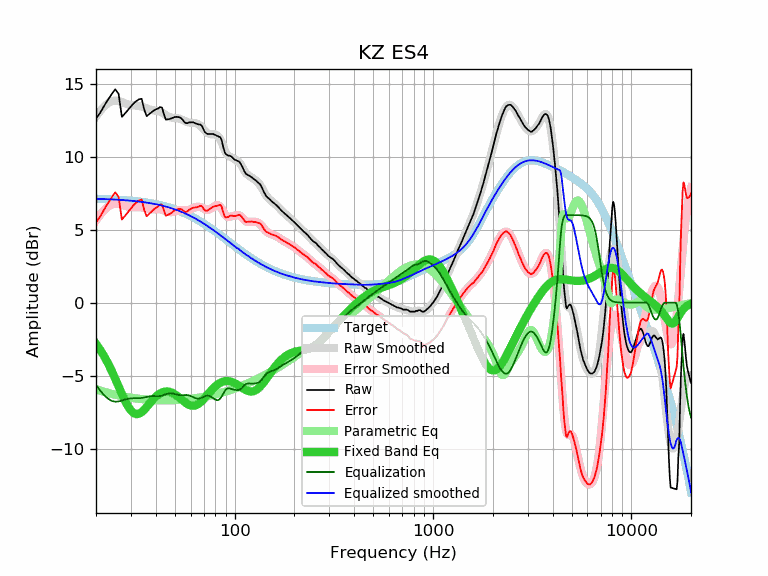

Source data for this figure (header and first rows):
frequency, raw, error, smoothed, error_smoothed, equalization, parametric_eq, equalized_raw, equalized_smoothed, target
20, 12.63, 5.51, 12.76, 5.64, -5.64, -2.82, 6.99, 7.12, 7.12
21, 13.02, 5.91, 13.14, 6.03, -6.03, -3.23, 6.98, 7.11, 7.11
22, 13.50, 6.40, 13.45, 6.34, -6.34, -3.68, 7.15, 7.10, 7.10
23, 13.92, 6.83, 13.67, 6.58, -6.58, -4.17, 7.34, 7.09, 7.09
24, 14.30, 7.22, 13.81, 6.74, -6.74, -4.68, 7.56, 7.08, 7.08
25, 14.63, 7.56, 13.85, 6.79, -6.79, -5.21, 7.84, 7.07, 7.07
26, 14.31, 7.25, 13.82, 6.77, -6.77, -5.74, 7.54, 7.05, 7.05
27, 12.74, 5.70, 13.75, 6.71, -6.71, -6.25, 6.03, 7.04, 7.04
28, 12.97, 5.94, 13.66, 6.64, -6.64, -6.72, 6.33, 7.02, 7.02
29, 13.22, 6.21, 13.59, 6.59, -6.59, -7.11, 6.63, 7.01, 7.01
30, 13.45, 6.46, 13.55, 6.56, -6.56, -7.40, 6.89, 6.99, 6.99
31, 13.67, 6.70, 13.52, 6.55, -6.55, -7.57, 7.11, 6.97, 6.97
32, 13.83, 6.88, 13.50, 6.55, -6.55, -7.64, 7.27, 6.95, 6.95
33, 13.95, 7.02, 13.48, 6.55, -6.55, -7.61, 7.40, 6.93, 6.93
34, 13.98, 7.07, 13.44, 6.53, -6.53, -7.50, 7.45, 6.91, 6.91
35, 13.24, 6.35, 13.38, 6.49, -6.49, -7.34, 6.74, 6.88, 6.88
36, 12.79, 5.93, 13.31, 6.45, -6.45, -7.15, 6.33, 6.86, 6.86
37, 12.92, 6.08, 13.26, 6.42, -6.42, -6.96, 6.49, 6.83, 6.83
38, 13.04, 6.23, 13.21, 6.40, -6.40, -6.77, 6.63, 6.81, 6.81
39, 13.16, 6.38, 13.18, 6.40, -6.40, -6.60, 6.76, 6.78, 6.78
40, 13.25, 6.50, 13.16, 6.41, -6.41, -6.45, 6.84, 6.75, 6.75
41, 13.30, 6.58, 13.13, 6.41, -6.41, -6.33, 6.89, 6.72, 6.72
42, 13.41, 6.72, 13.09, 6.40, -6.40, -6.23, 7.01, 6.69, 6.69
43, 13.38, 6.72, 13.03, 6.37, -6.37, -6.16, 7.00, 6.65, 6.65
44, 12.93, 6.31, 12.95, 6.33, -6.33, -6.11, 6.60, 6.62, 6.62
45, 12.55, 5.96, 12.86, 6.28, -6.28, -6.09, 6.27, 6.59, 6.59
46, 12.57, 6.02, 12.79, 6.24, -6.24, -6.09, 6.33, 6.55, 6.55
47, 12.59, 6.07, 12.72, 6.21, -6.21, -6.11, 6.38, 6.51, 6.51
48, 12.64, 6.16, 12.68, 6.21, -6.21, -6.16, 6.43, 6.47, 6.47
49, 12.69, 6.25, 12.66, 6.23, -6.23, -6.21, 6.46, 6.43, 6.43
50, 12.73, 6.33, 12.65, 6.26, -6.26, -6.28, 6.47, 6.39, 6.39
51, 12.74, 6.38, 12.65, 6.29, -6.29, -6.36, 6.44, 6.35, 6.35
52, 12.73, 6.42, 12.63, 6.32, -6.32, -6.45, 6.40, 6.31, 6.31
53, 12.69, 6.42, 12.60, 6.34, -6.34, -6.55, 6.35, 6.26, 6.26
54, 12.62, 6.40, 12.56, 6.34, -6.34, -6.64, 6.28, 6.22, 6.22
55, 12.50, 6.32, 12.51, 6.34, -6.34, -6.73, 6.16, 6.17, 6.17
56, 12.35, 6.22, 12.46, 6.33, -6.33, -6.81, 6.02, 6.13, 6.13
57, 12.31, 6.22, 12.41, 6.33, -6.33, -6.89, 5.98, 6.08, 6.08
58, 12.31, 6.27, 12.37, 6.34, -6.34, -6.96, 5.97, 6.03, 6.03
59, 12.36, 6.37, 12.35, 6.36, -6.36, -7.01, 5.99, 5.98, 5.98
60, 12.36, 6.42, 12.33, 6.40, -6.40, -7.04, 5.96, 5.94, 5.94
61, 12.37, 6.48, 12.33, 6.44, -6.44, -7.06, 5.92, 5.89, 5.89
62, 12.36, 6.52, 12.32, 6.49, -6.49, -7.06, 5.87, 5.83, 5.83
63, 12.31, 6.52, 12.31, 6.53, -6.53, -7.05, 5.78, 5.78, 5.78
64, 12.27, 6.53, 12.29, 6.56, -6.56, -7.02, 5.71, 5.73, 5.73
65, 12.24, 6.56, 12.26, 6.58, -6.58, -6.97, 5.66, 5.68, 5.68
66, 12.22, 6.59, 12.20, 6.57, -6.57, -6.91, 5.64, 5.63, 5.63
67, 12.22, 6.64, 12.13, 6.56, -6.56, -6.84, 5.66, 5.57, 5.57
68, 12.15, 6.62, 12.04, 6.52, -6.52, -6.77, 5.62, 5.52, 5.52
69, 12.01, 6.54, 11.95, 6.48, -6.48, -6.68, 5.52, 5.47, 5.47
70, 11.81, 6.39, 11.85, 6.44, -6.44, -6.59, 5.37, 5.41, 5.41
71, 11.68, 6.32, 11.76, 6.40, -6.40, -6.50, 5.27, 5.36, 5.36
72, 11.61, 6.30, 11.69, 6.38, -6.38, -6.40, 5.22, 5.31, 5.31
73, 11.57, 6.31, 11.63, 6.37, -6.37, -6.30, 5.19, 5.25, 5.25
74, 11.57, 6.37, 11.58, 6.39, -6.39, -6.21, 5.18, 5.20, 5.20
75, 11.57, 6.42, 11.56, 6.41, -6.41, -6.12, 5.15, 5.14, 5.14
76, 11.57, 6.48, 11.54, 6.45, -6.45, -6.03, 5.11, 5.09, 5.09
77, 11.57, 6.53, 11.54, 6.50, -6.50, -5.95, 5.06, 5.03, 5.03
78, 11.57, 6.59, 11.54, 6.56, -6.56, -5.87, 5.01, 4.98, 4.98
79, 11.52, 6.59, 11.53, 6.61, -6.61, -5.80, 4.91, 4.93, 4.93
... 553 more rows
